Run: headless pygame with SDL's dummy video driver; simulated clock (each Clock.tick advances the game by its frame time, no real sleeping); random seed 0; keys injected as events and as key.get_pressed() state; no mouse input.
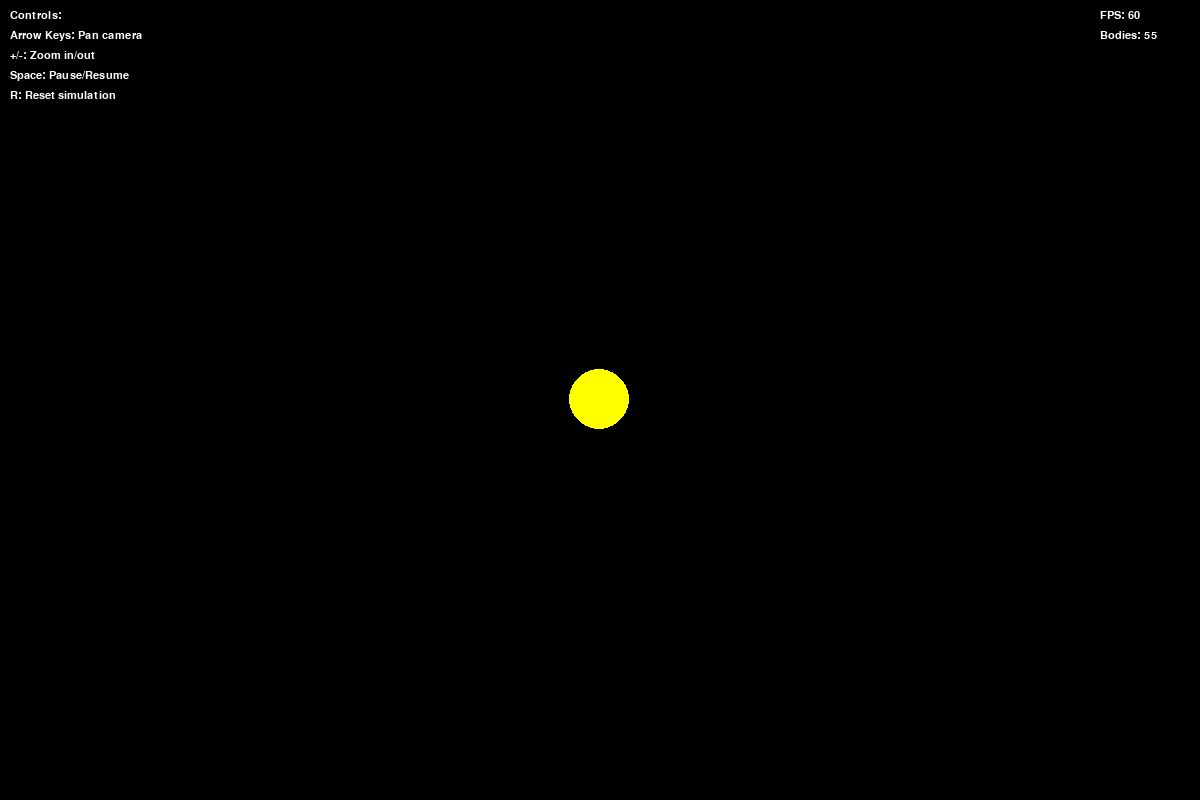
Frame 1 of 4 · flips 1–60 · no input
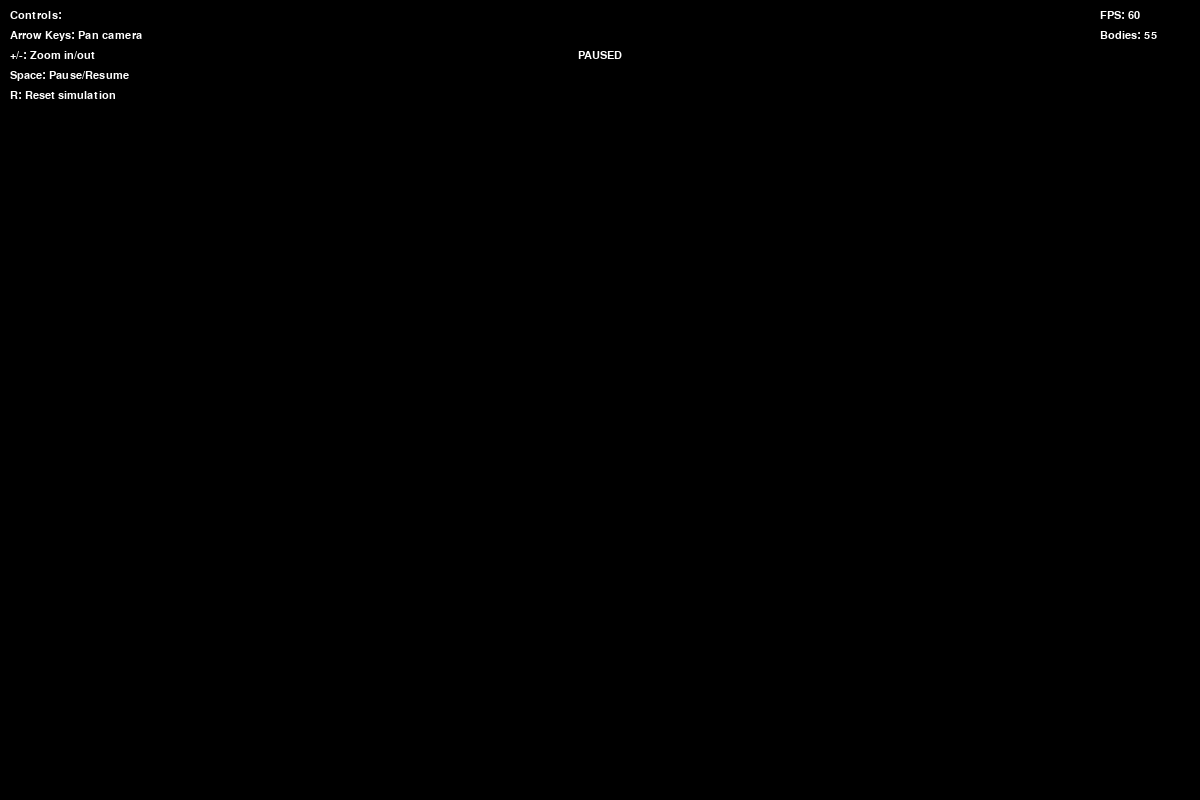
Frame 2 of 4 · flips 61–180 · tapped SPACE, RETURN · held RIGHT (→), D
Frame 3 of 4 · flips 181–300 · held DOWN (↓), S · screen unchanged from frame 2, image omitted
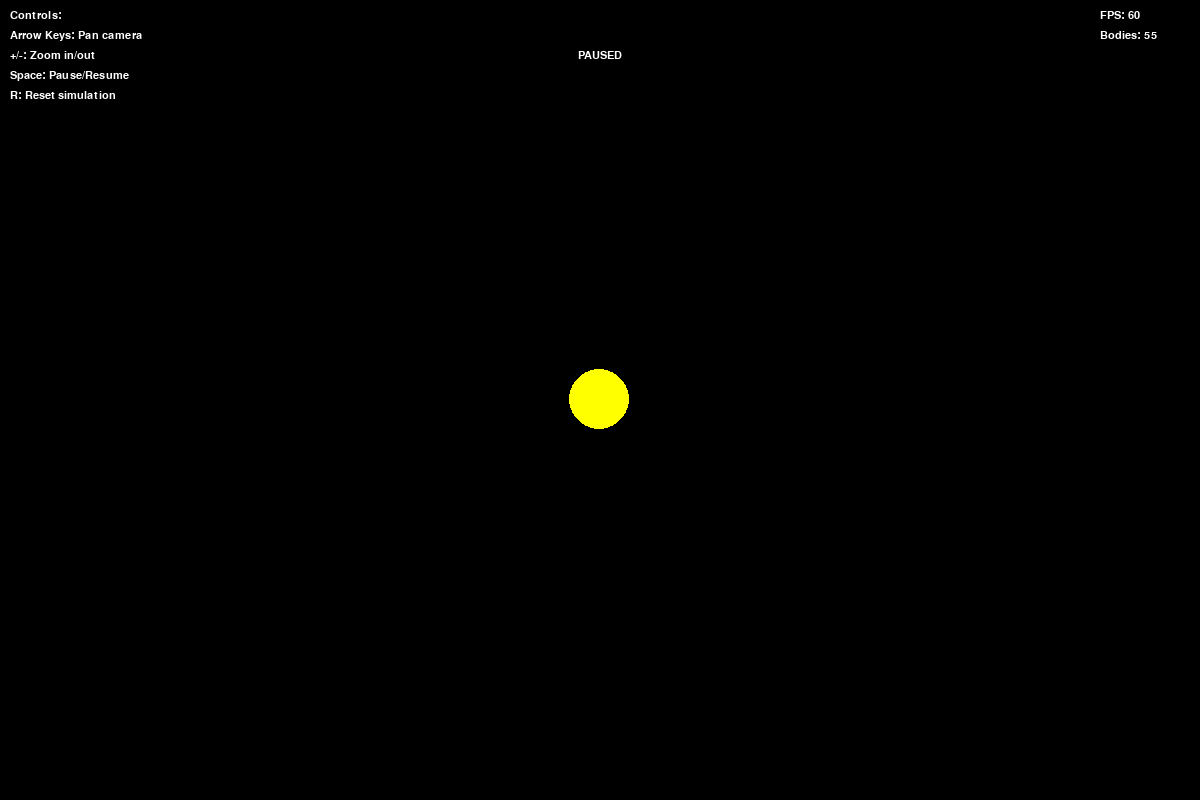
Frame 4 of 4 · flips 301–420 · held LEFT (←), A, UP (↑), W

The pygame program that drew these frames:

import pygame
import math
import random

# Initialize Pygame
pygame.init()

# Constants
WIDTH, HEIGHT = 1200, 800
FPS = 60
G = 6.67430e-11  # Gravitational constant
SCALE = 250 / 1e9  # Scale: 250 pixels = 1 billion km
TIMESTEP = 3600 * 24  # One day in seconds

# Colors
BLACK = (0, 0, 0)
WHITE = (255, 255, 255)
YELLOW = (255, 255, 0)
BLUE = (100, 149, 237)
RED = (188, 39, 50)
DARK_GREY = (80, 78, 81)

class CelestialBody:
    def __init__(self, x, y, radius, color, mass):
        self.x = x
        self.y = y
        self.radius = radius
        self.color = color
        self.mass = mass
        
        self.orbit = []
        self.sun = False
        self.distance_to_sun = 0
        
        self.x_vel = 0
        self.y_vel = 0
        
    def draw(self, win, offset_x, offset_y):
        x = self.x * SCALE + WIDTH // 2 + offset_x
        y = self.y * SCALE + HEIGHT // 2 + offset_y
        
        if len(self.orbit) > 2:
            points = []
            for point in self.orbit:
                x, y = point[0] * SCALE + WIDTH // 2 + offset_x, point[1] * SCALE + HEIGHT // 2 + offset_y
                points.append((x, y))
            
            if len(points) > 2:
                pygame.draw.lines(win, self.color, False, points, 1)
        
        pygame.draw.circle(win, self.color, (int(x), int(y)), self.radius)
        
        if not self.sun:
            distance_text = FONT.render(f"{round(self.distance_to_sun/1e9, 1)} Gm", 1, WHITE)
            win.blit(distance_text, (x - distance_text.get_width()/2, y + self.radius))
    
    def attraction(self, other):
        other_x, other_y = other.x, other.y
        distance_x = other_x - self.x
        distance_y = other_y - self.y
        distance = math.sqrt(distance_x ** 2 + distance_y ** 2)
        
        if other.sun:
            self.distance_to_sun = distance
        
        force = G * self.mass * other.mass / distance ** 2
        theta = math.atan2(distance_y, distance_x)
        force_x = math.cos(theta) * force
        force_y = math.sin(theta) * force
        
        return force_x, force_y
    
    def update_position(self, bodies):
        total_fx = total_fy = 0
        for body in bodies:
            if self == body:
                continue
                
            fx, fy = self.attraction(body)
            total_fx += fx
            total_fy += fy
        
        self.x_vel += total_fx / self.mass * TIMESTEP
        self.y_vel += total_fy / self.mass * TIMESTEP
        
        self.x += self.x_vel * TIMESTEP
        self.y += self.y_vel * TIMESTEP
        
        self.orbit.append((self.x, self.y))
        
        if len(self.orbit) > 500:
            self.orbit.pop(0)

def create_solar_system():
    sun = CelestialBody(0, 0, 30, YELLOW, 1.98892e30)
    sun.sun = True
    
    earth = CelestialBody(-1.496e11, 0, 16, BLUE, 5.9742e24)
    earth.y_vel = 29.78e3
    
    mars = CelestialBody(-2.279e11, 0, 12, RED, 6.39e23)
    mars.y_vel = 24.07e3
    
    mercury = CelestialBody(5.79e10, 0, 8, DARK_GREY, 3.3e23)
    mercury.y_vel = -47.4e3
    
    venus = CelestialBody(-1.082e11, 0, 14, WHITE, 4.8685e24)
    venus.y_vel = -35.02e3
    
    # Add some asteroids
    asteroids = []
    for _ in range(50):
        distance = random.uniform(2.2e11, 3.2e11)  # Asteroid belt region
        angle = random.uniform(0, 2 * math.pi)
        x = distance * math.cos(angle)
        y = distance * math.sin(angle)
        
        asteroid = CelestialBody(x, y, 2, DARK_GREY, random.uniform(1e15, 1e17))
        
        # Calculate orbital velocity
        orbital_speed = math.sqrt(G * sun.mass / distance)
        asteroid.x_vel = -orbital_speed * math.sin(angle)
        asteroid.y_vel = orbital_speed * math.cos(angle)
        
        asteroids.append(asteroid)
    
    return [sun, earth, mars, mercury, venus] + asteroids

def main():
    global FONT
    FONT = pygame.font.SysFont("comicsans", 16)
    
    win = pygame.display.set_mode((WIDTH, HEIGHT))
    pygame.display.set_caption("Space Simulation")
    clock = pygame.time.Clock()
    
    bodies = create_solar_system()
    
    offset_x = 0
    offset_y = 0
    zoom = 1.0
    
    running = True
    paused = False
    
    while running:
        clock.tick(FPS)
        
        win.fill(BLACK)
        
        for event in pygame.event.get():
            if event.type == pygame.QUIT:
                running = False
            
            if event.type == pygame.KEYDOWN:
                if event.key == pygame.K_SPACE:
                    paused = not paused
                elif event.key == pygame.K_r:
                    bodies = create_solar_system()
                    offset_x = 0
                    offset_y = 0
                    zoom = 1.0
        
        # Camera controls
        keys = pygame.key.get_pressed()
        if keys[pygame.K_LEFT]:
            offset_x += 10
        if keys[pygame.K_RIGHT]:
            offset_x -= 10
        if keys[pygame.K_UP]:
            offset_y += 10
        if keys[pygame.K_DOWN]:
            offset_y -= 10
        if keys[pygame.K_PLUS] or keys[pygame.K_EQUALS]:
            zoom *= 1.05
        if keys[pygame.K_MINUS]:
            zoom /= 1.05
        
        if not paused:
            for body in bodies:
                body.update_position(bodies)
        
        for body in bodies:
            body.draw(win, offset_x, offset_y)
        
        # Display controls
        controls = [
            "Controls:",
            "Arrow Keys: Pan camera",
            "+/-: Zoom in/out",
            "Space: Pause/Resume",
            "R: Reset simulation"
        ]
        
        y_offset = 10
        for text in controls:
            rendered = FONT.render(text, 1, WHITE)
            win.blit(rendered, (10, y_offset))
            y_offset += 20
        
        # Display FPS and body count
        fps_text = FONT.render(f"FPS: {int(clock.get_fps())}", 1, WHITE)
        win.blit(fps_text, (WIDTH - 100, 10))
        
        body_count = FONT.render(f"Bodies: {len(bodies)}", 1, WHITE)
        win.blit(body_count, (WIDTH - 100, 30))
        
        if paused:
            pause_text = FONT.render("PAUSED", 1, WHITE)
            win.blit(pause_text, (WIDTH // 2 - pause_text.get_width() // 2, 50))
        
        pygame.display.update()
    
    pygame.quit()

if __name__ == "__main__":
    main()
